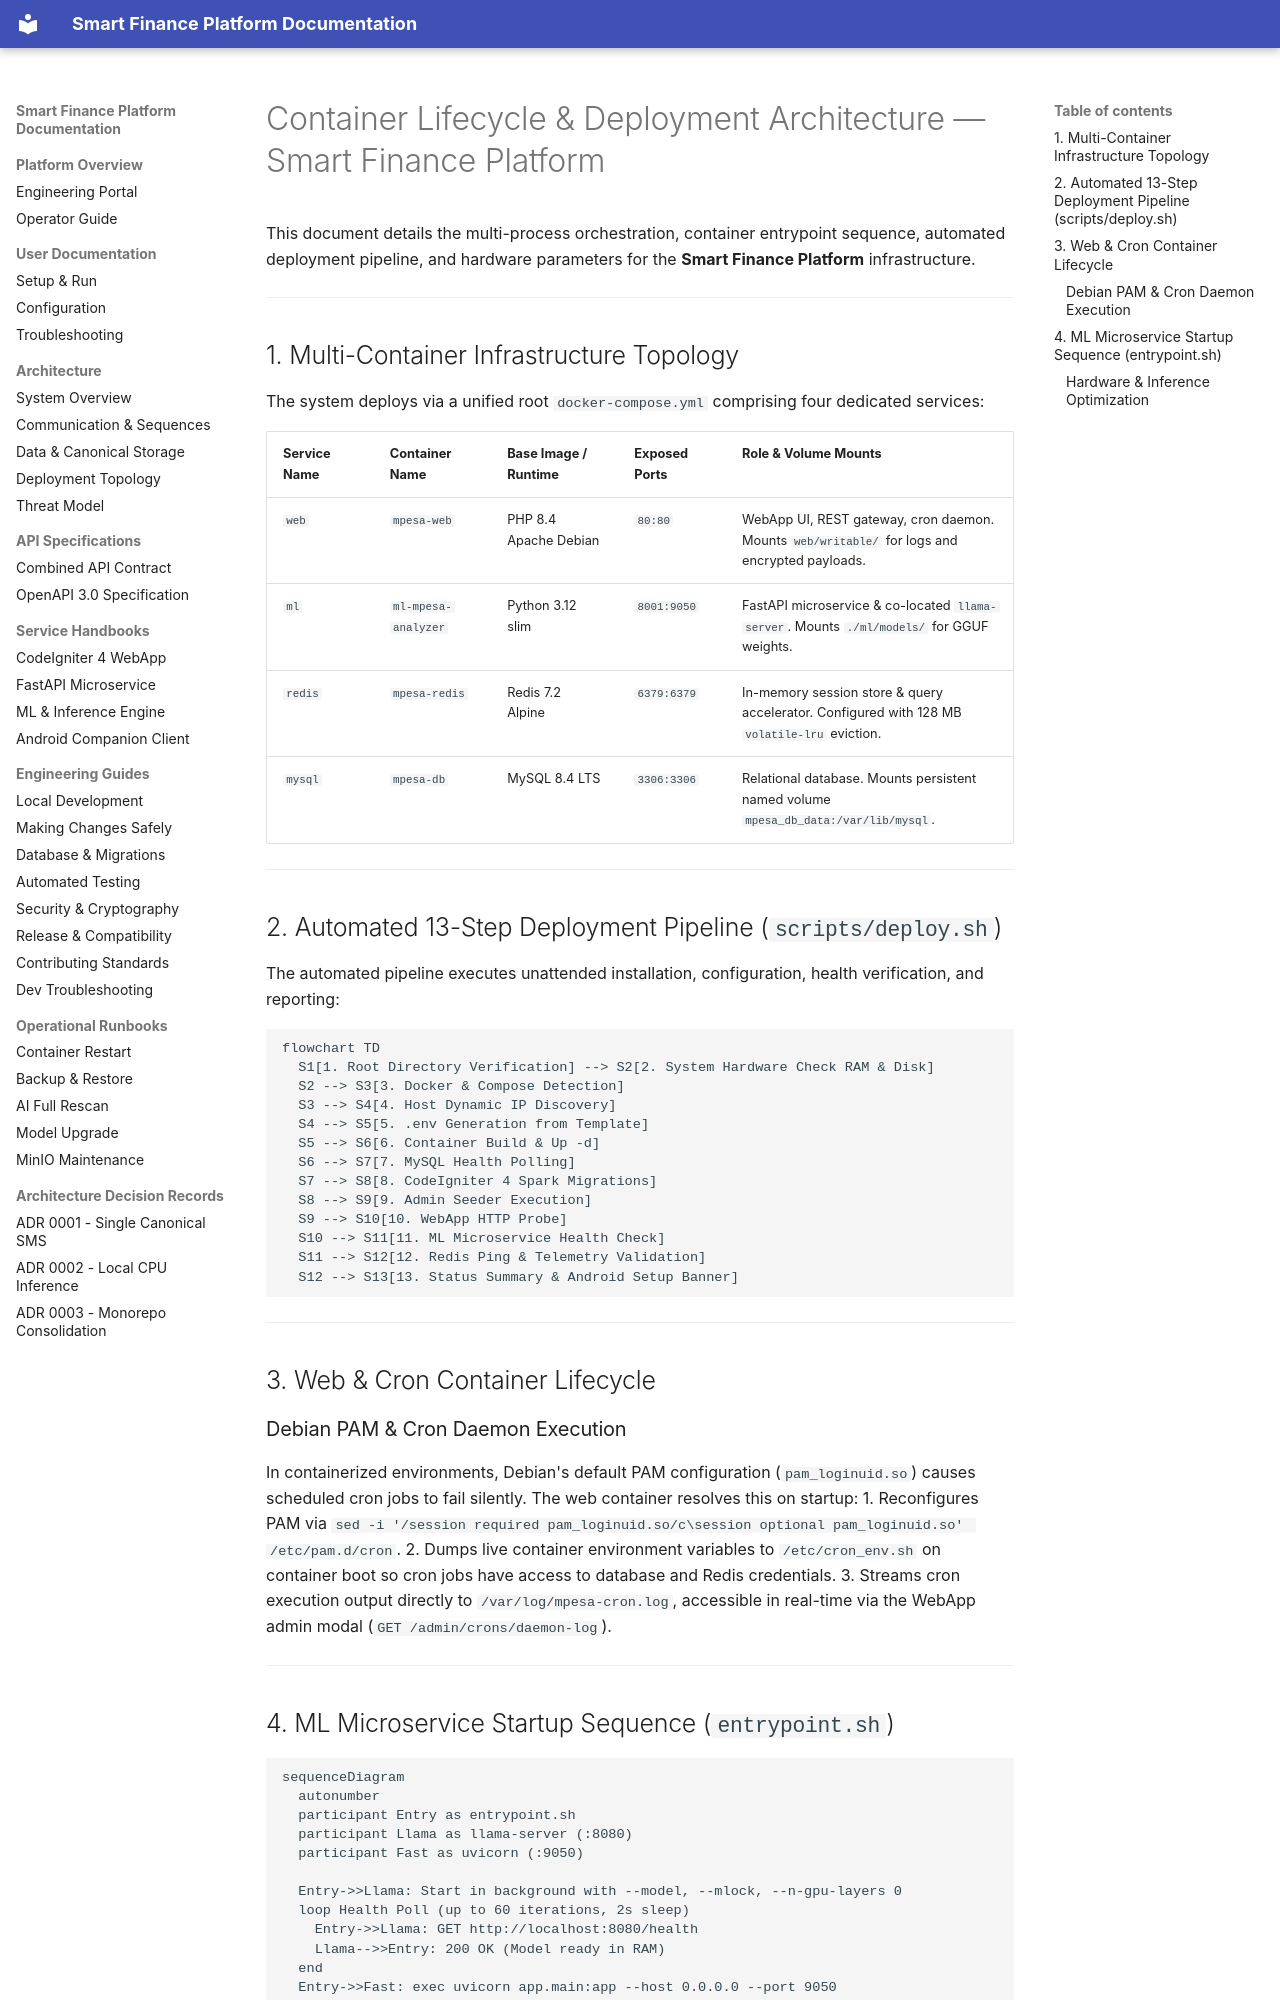

repository: Niccher/Smart-Finance-Platform · page: architecture/deployment/index.html · generator: mkdocs

# Container Lifecycle & Deployment Architecture — Smart Finance Platform

This document details the multi-process orchestration, container entrypoint sequence, automated deployment pipeline, and hardware parameters for the **Smart Finance Platform** infrastructure.

---

## 1. Multi-Container Infrastructure Topology

The system deploys via a unified root `docker-compose.yml` comprising four dedicated services:

| Service Name | Container Name | Base Image / Runtime | Exposed Ports | Role & Volume Mounts |
|---|---|---|---|---|
| `web` | `mpesa-web` | PHP 8.4 Apache Debian | `80:80` | WebApp UI, REST gateway, cron daemon. Mounts `web/writable/` for logs and encrypted payloads. |
| `ml` | `ml-mpesa-analyzer` | Python 3.12 slim | `8001:9050` | FastAPI microservice & co-located `llama-server`. Mounts `./ml/models/` for GGUF weights. |
| `redis` | `mpesa-redis` | Redis 7.2 Alpine | `6379:6379` | In-memory session store & query accelerator. Configured with 128 MB `volatile-lru` eviction. |
| `mysql` | `mpesa-db` | MySQL 8.4 LTS | `3306:3306` | Relational database. Mounts persistent named volume `mpesa_db_data:/var/lib/mysql`. |

---

## 2. Automated 13-Step Deployment Pipeline (`scripts/deploy.sh`)

The automated pipeline executes unattended installation, configuration, health verification, and reporting:

```mermaid
flowchart TD
  S1[1. Root Directory Verification] --> S2[2. System Hardware Check RAM & Disk]
  S2 --> S3[3. Docker & Compose Detection]
  S3 --> S4[4. Host Dynamic IP Discovery]
  S4 --> S5[5. .env Generation from Template]
  S5 --> S6[6. Container Build & Up -d]
  S6 --> S7[7. MySQL Health Polling]
  S7 --> S8[8. CodeIgniter 4 Spark Migrations]
  S8 --> S9[9. Admin Seeder Execution]
  S9 --> S10[10. WebApp HTTP Probe]
  S10 --> S11[11. ML Microservice Health Check]
  S11 --> S12[12. Redis Ping & Telemetry Validation]
  S12 --> S13[13. Status Summary & Android Setup Banner]
```

---

## 3. Web & Cron Container Lifecycle

### Debian PAM & Cron Daemon Execution
In containerized environments, Debian's default PAM configuration (`pam_loginuid.so`) causes scheduled cron jobs to fail silently. The web container resolves this on startup:
1. Reconfigures PAM via `sed -i '/session required pam_loginuid.so/c\session optional pam_loginuid.so' /etc/pam.d/cron`.
2. Dumps live container environment variables to `/etc/cron_env.sh` on container boot so cron jobs have access to database and Redis credentials.
3. Streams cron execution output directly to `/var/log/mpesa-cron.log`, accessible in real-time via the WebApp admin modal (`GET /admin/crons/daemon-log`).

---
